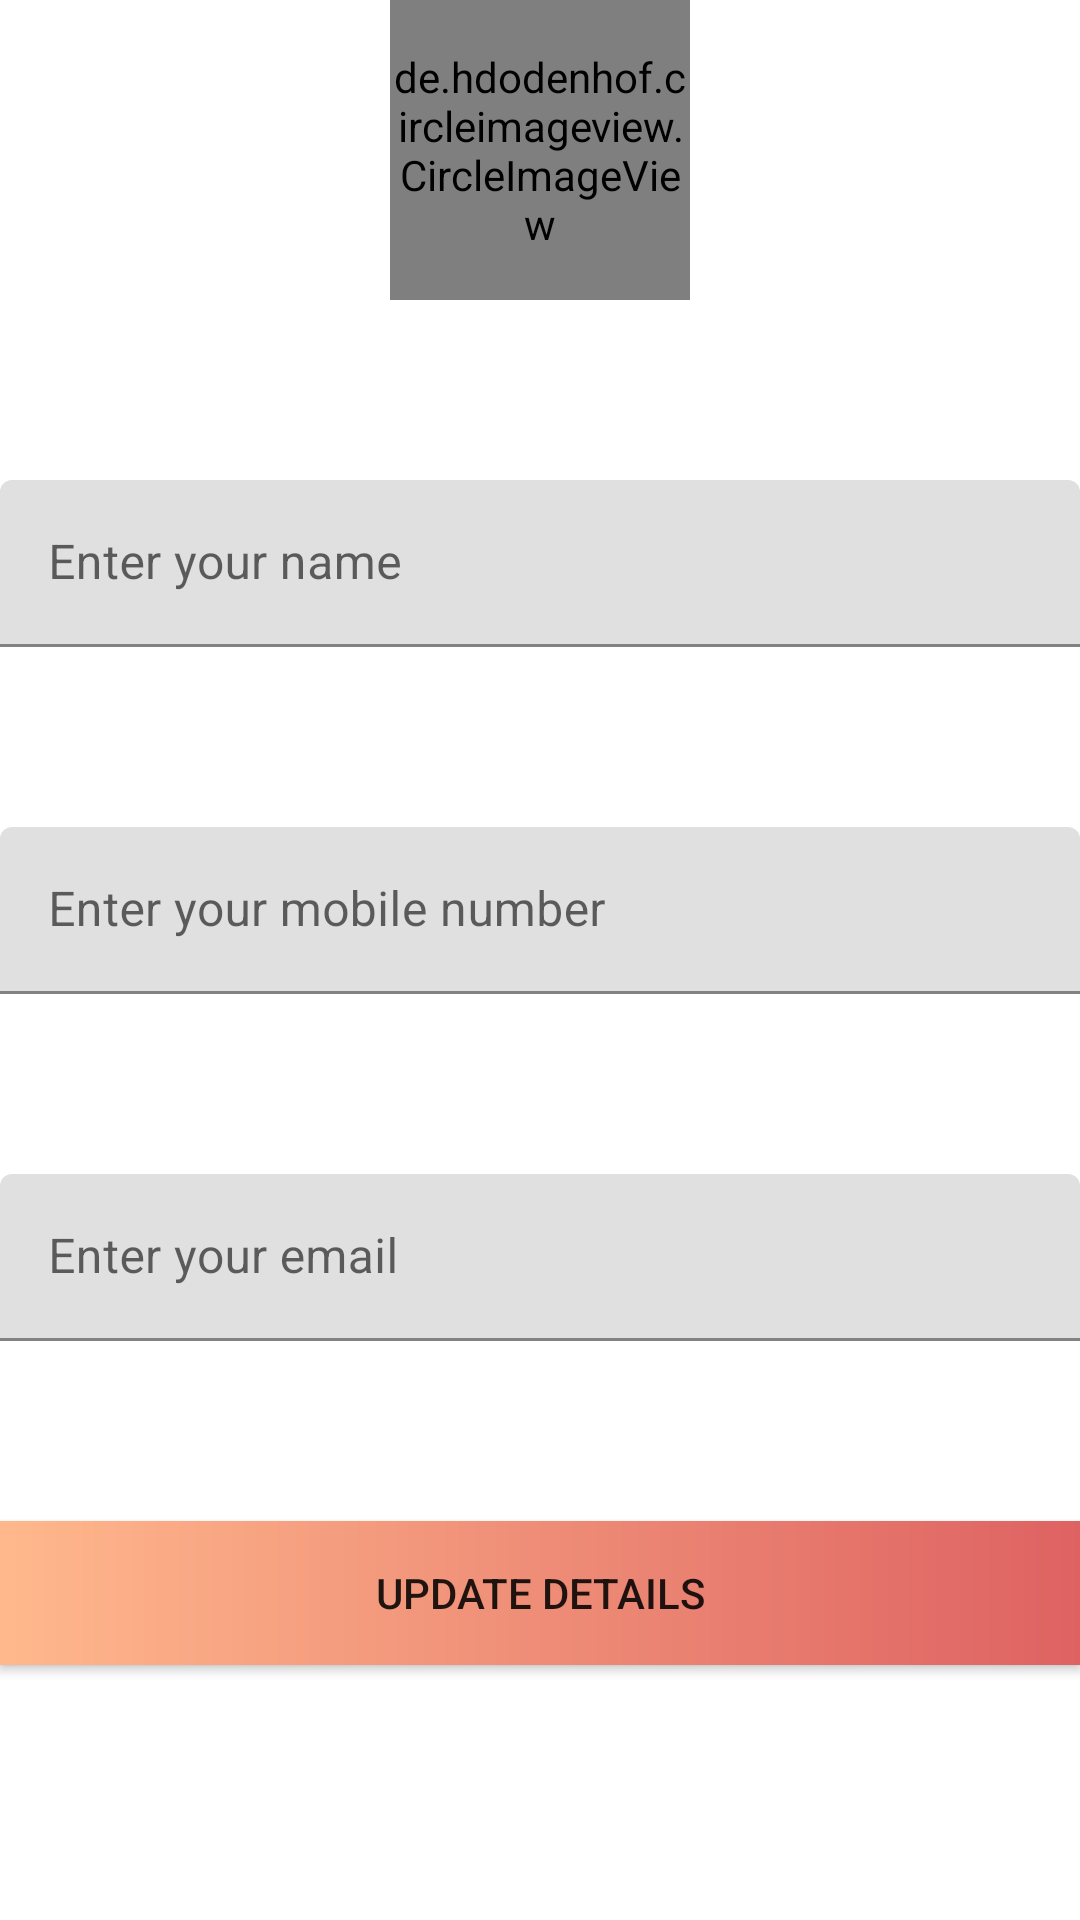

This screen was rendered from an Android layout file. Write that file and the resources it references.
<!-- AndroidManifest.xml: application theme Theme.GroceryStore -->
<!-- res/layout/activity_profile.xml -->
<?xml version="1.0" encoding="utf-8"?>
<LinearLayout xmlns:android="http://schemas.android.com/apk/res/android"
    xmlns:app="http://schemas.android.com/apk/res-auto"
    xmlns:tools="http://schemas.android.com/tools"
    android:layout_width="match_parent"
    android:layout_height="match_parent"
    tools:context=".activities.ProfileActivity"
    android:gravity="center_horizontal"
    android:orientation="vertical">

    <de.hdodenhof.circleimageview.CircleImageView
        android:id="@+id/iv_profile"
        android:layout_width="100dp"
        android:layout_height="100dp"
        android:layout_gravity="center_horizontal"
        android:src="@drawable/ic_user_place_holder"/>

    <com.google.android.material.textfield.TextInputLayout
        android:layout_marginTop="60dp"
        android:layout_width="match_parent"
        android:layout_height="wrap_content">

        <com.google.android.material.textfield.TextInputEditText
            android:id="@+id/tv_user_name"
            android:layout_width="match_parent"
            android:layout_height="match_parent"
            android:hint="@string/enter_your_name"/>

    </com.google.android.material.textfield.TextInputLayout>

    <com.google.android.material.textfield.TextInputLayout
        android:layout_marginTop="60dp"
        android:layout_width="match_parent"
        android:layout_height="wrap_content">

        <com.google.android.material.textfield.TextInputEditText
            android:id="@+id/tv_user_number"
            android:layout_width="match_parent"
            android:layout_height="match_parent"
            android:hint="@string/enter_your_mobile_number"/>

    </com.google.android.material.textfield.TextInputLayout>

    <com.google.android.material.textfield.TextInputLayout
        android:layout_marginTop="60dp"
        android:layout_width="match_parent"
        android:layout_height="wrap_content">

        <com.google.android.material.textfield.TextInputEditText
            android:id="@+id/tv_user_email"
            android:layout_width="match_parent"
            android:layout_height="match_parent"
            android:hint="@string/enter_your_email"/>

    </com.google.android.material.textfield.TextInputLayout>

    <androidx.appcompat.widget.AppCompatButton
        android:id="@+id/btn_update"
        android:layout_width="match_parent"
        android:layout_height="wrap_content"
        android:text="@string/update_details"
        android:background="@drawable/btn_gradient"
        android:layout_marginTop="60dp"/>

</LinearLayout>
<!-- resources referenced by this layout -->
<resources>
  <!-- drawable btn_gradient (drawable) -->
  <?xml version="1.0" encoding="utf-8"?>
  <shape xmlns:android="http://schemas.android.com/apk/res/android">
      <gradient android:angle="180"
          android:startColor="#de6262"
          android:endColor="#ffb88c"/>
  </shape>
  <string name="enter_your_email">Enter your email</string>
  <string name="enter_your_mobile_number">Enter your mobile number</string>
  <string name="enter_your_name">Enter your name</string>
  <string name="update_details">update details</string>
  <style name="Theme.GroceryStore" parent="Theme.MaterialComponents.DayNight.DarkActionBar">
          
          <item name="colorPrimary">@color/purple_500</item>
          <item name="colorPrimaryVariant">@color/purple_700</item>
          <item name="colorOnPrimary">@color/white</item>
          
          <item name="colorSecondary">@color/teal_200</item>
          <item name="colorSecondaryVariant">@color/teal_700</item>
          <item name="colorOnSecondary">@color/black</item>
          
          <item name="android:statusBarColor" tools:targetApi="l">?attr/colorPrimaryVariant</item>
          
      </style>
  <!-- not gathered from this repository: default colours our renderer supplied (Android Studio template values) -->
  <color name="purple_500">#FF6200EE</color>
  <color name="purple_700">#FF3700B3</color>
  <color name="teal_200">#FF03DAC5</color>
  <color name="teal_700">#FF018786</color>
  <color name="black">#FF000000</color>
  <color name="white">#FFFFFFFF</color>
</resources>
